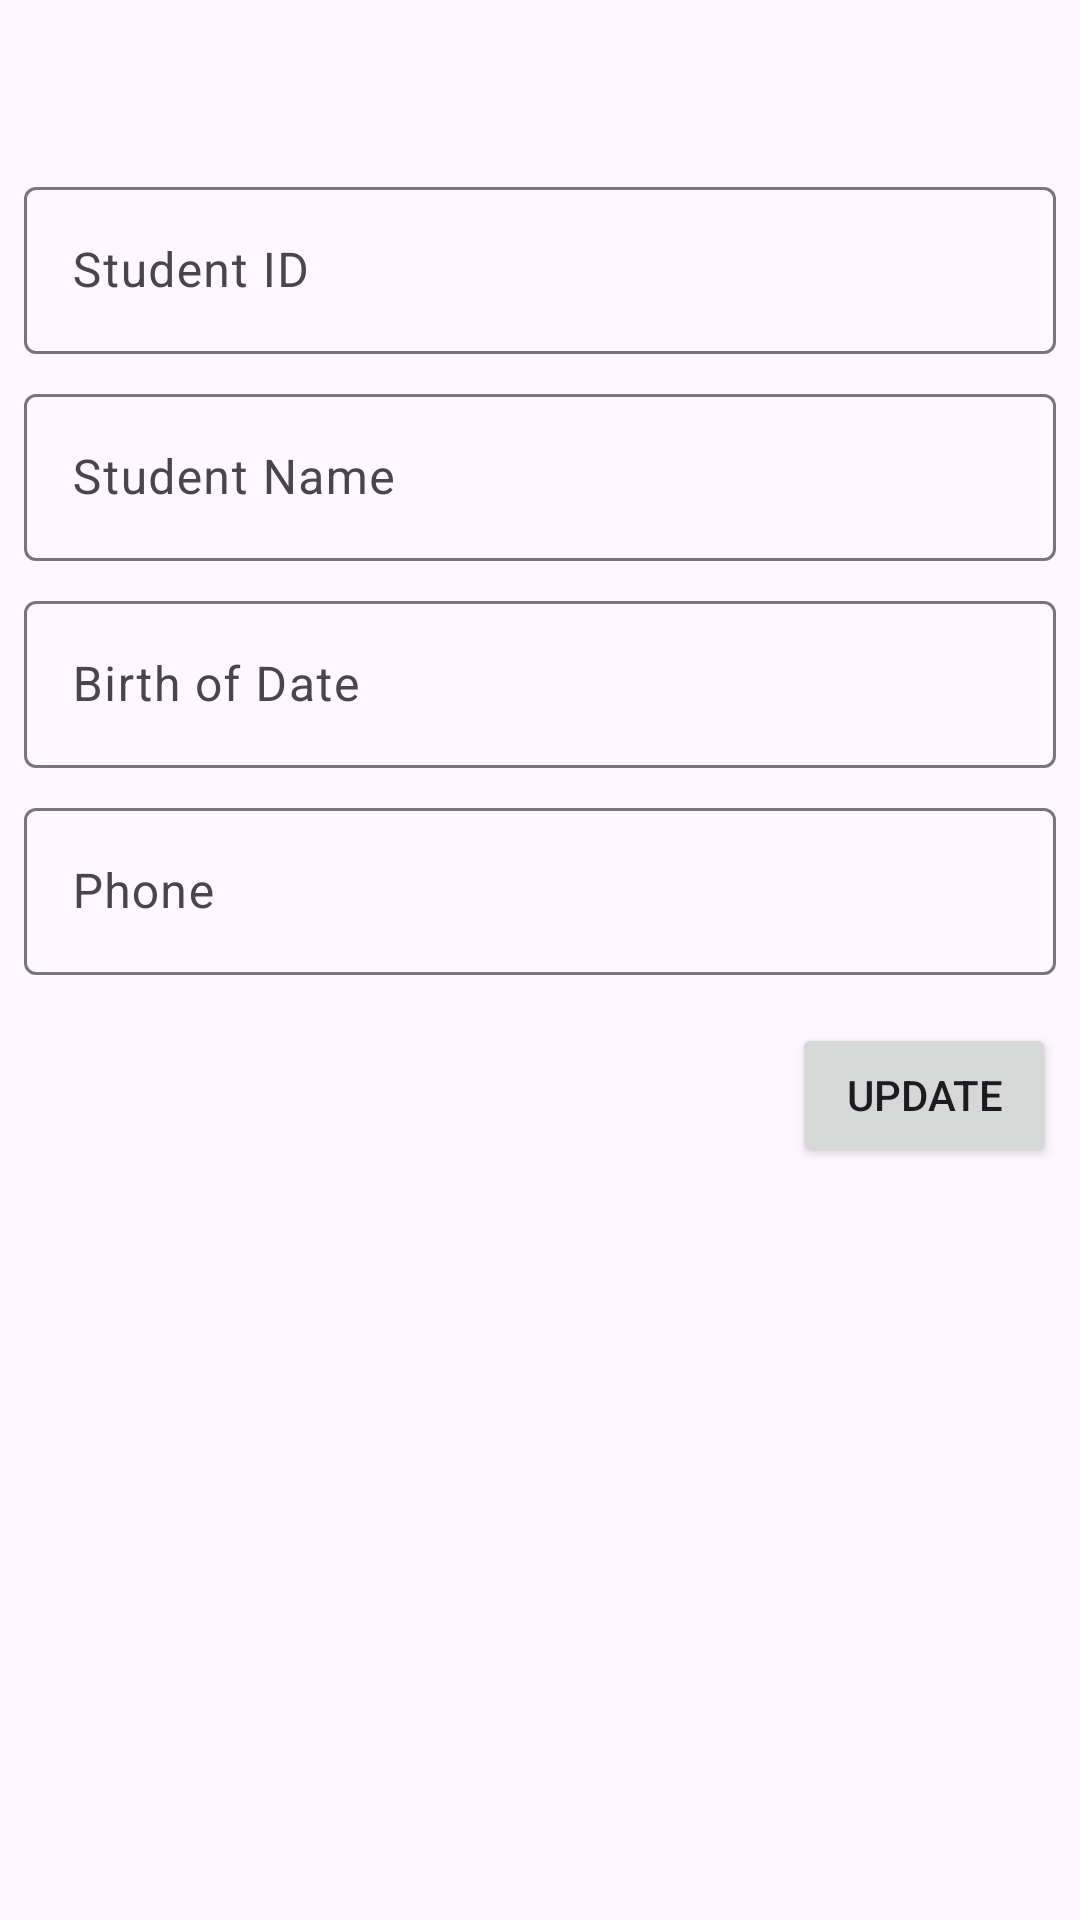

Here is an Android app screen rendered from its layout file. Give the layout XML and the strings, colors and styles it references.
<!-- AndroidManifest.xml: application theme Theme.AdvWeek4160420071 -->
<!-- res/layout/fragment_student_detail.xml -->
<?xml version="1.0" encoding="utf-8"?>
<FrameLayout xmlns:android="http://schemas.android.com/apk/res/android"
    xmlns:app="http://schemas.android.com/apk/res-auto"
    xmlns:tools="http://schemas.android.com/tools"
    android:layout_width="match_parent"
    android:layout_height="match_parent"
    tools:context=".view.StudentDetailFragment">

    <androidx.constraintlayout.widget.ConstraintLayout
        android:layout_width="match_parent"
        android:layout_height="match_parent">

        <ImageView
            android:id="@+id/imageView2"
            android:layout_width="wrap_content"
            android:layout_height="wrap_content"
            android:layout_marginTop="49dp"
            app:layout_constraintEnd_toEndOf="parent"
            app:layout_constraintStart_toStartOf="parent"
            app:layout_constraintTop_toTopOf="parent"
            app:srcCompat="@drawable/ic_launcher_foreground" />

        <Button
            android:id="@+id/btnUpdate"
            android:layout_width="wrap_content"
            android:layout_height="wrap_content"
            android:layout_marginTop="16dp"
            android:layout_marginEnd="8dp"
            android:text="Update"
            app:layout_constraintEnd_toEndOf="parent"
            app:layout_constraintTop_toBottomOf="@+id/textInputLayout5" />

        <com.google.android.material.textfield.TextInputLayout
            android:id="@+id/textInputLayout3"
            style="@style/Widget.Material3.TextInputLayout.OutlinedBox"
            android:layout_width="match_parent"
            android:layout_height="wrap_content"
            android:layout_marginStart="8dp"
            android:layout_marginTop="8dp"
            android:layout_marginEnd="8dp"
            app:layout_constraintEnd_toEndOf="parent"
            app:layout_constraintStart_toStartOf="parent"
            app:layout_constraintTop_toBottomOf="@+id/imageView2">

            <com.google.android.material.textfield.TextInputEditText
                android:id="@+id/txtID"
                android:layout_width="match_parent"
                android:layout_height="wrap_content"
                android:hint="Student ID" />
        </com.google.android.material.textfield.TextInputLayout>

        <com.google.android.material.textfield.TextInputLayout
            android:id="@+id/textInputLayout2"
            style="@style/Widget.Material3.TextInputLayout.OutlinedBox"
            android:layout_width="match_parent"
            android:layout_height="wrap_content"
            android:layout_marginStart="8dp"
            android:layout_marginTop="8dp"
            android:layout_marginEnd="8dp"
            app:layout_constraintEnd_toEndOf="parent"
            app:layout_constraintStart_toStartOf="parent"
            app:layout_constraintTop_toBottomOf="@+id/textInputLayout3">

            <com.google.android.material.textfield.TextInputEditText
                android:id="@+id/txtName"
                android:layout_width="match_parent"
                android:layout_height="wrap_content"
                android:hint="Student Name" />
        </com.google.android.material.textfield.TextInputLayout>

        <com.google.android.material.textfield.TextInputLayout
            android:id="@+id/textInputLayout4"
            style="@style/Widget.Material3.TextInputLayout.OutlinedBox"
            android:layout_width="match_parent"
            android:layout_height="wrap_content"
            android:layout_marginStart="8dp"
            android:layout_marginTop="8dp"
            android:layout_marginEnd="8dp"
            app:layout_constraintEnd_toEndOf="parent"
            app:layout_constraintStart_toStartOf="parent"
            app:layout_constraintTop_toBottomOf="@+id/textInputLayout2">

            <com.google.android.material.textfield.TextInputEditText
                android:id="@+id/txtBod"
                android:layout_width="match_parent"
                android:layout_height="wrap_content"
                android:hint="Birth of Date" />
        </com.google.android.material.textfield.TextInputLayout>

        <com.google.android.material.textfield.TextInputLayout
            android:id="@+id/textInputLayout5"
            style="@style/Widget.Material3.TextInputLayout.OutlinedBox"
            android:layout_width="match_parent"
            android:layout_height="wrap_content"
            android:layout_marginStart="8dp"
            android:layout_marginTop="8dp"
            android:layout_marginEnd="8dp"
            app:layout_constraintEnd_toEndOf="parent"
            app:layout_constraintStart_toStartOf="parent"
            app:layout_constraintTop_toBottomOf="@+id/textInputLayout4">

            <com.google.android.material.textfield.TextInputEditText
                android:id="@+id/txtPhone"
                android:layout_width="match_parent"
                android:layout_height="wrap_content"
                android:hint="Phone" />
        </com.google.android.material.textfield.TextInputLayout>
    </androidx.constraintlayout.widget.ConstraintLayout>
</FrameLayout>
<!-- resources referenced by this layout -->
<resources>
  <style name="Theme.AdvWeek4160420071" parent="Theme.Material3.DayNight.NoActionBar">
          
          <item name="colorPrimary">@color/purple_500</item>
          <item name="colorPrimaryVariant">@color/purple_700</item>
          <item name="colorOnPrimary">@color/white</item>
          
          <item name="colorSecondary">@color/teal_200</item>
          <item name="colorSecondaryVariant">@color/teal_700</item>
          <item name="colorOnSecondary">@color/black</item>
          
          <item name="android:statusBarColor">?attr/colorPrimaryVariant</item>
          
      </style>
  <!-- not gathered from this repository: default colours our renderer supplied (Android Studio template values) -->
  <color name="purple_500">#FF6200EE</color>
  <color name="purple_700">#FF3700B3</color>
  <color name="teal_200">#FF03DAC5</color>
  <color name="teal_700">#FF018786</color>
  <color name="black">#FF000000</color>
  <color name="white">#FFFFFFFF</color>
</resources>
